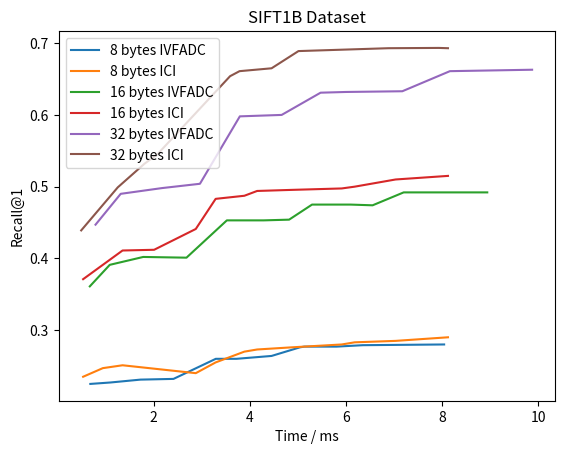

This figure's Python source:
import numpy as np 
import matplotlib.pyplot as plt
from scipy.optimize import curve_fit
from scipy.optimize import leastsq
import math
import random

mu = 0
sigma = 0.12

'''
time_1 = [1.0, 1.1, 1.5, 1.8, 1.9, 2.2, 2.4, 2.6, 2.8, 3.1, 3.2, 3.4, 3.5, 3.7, 3.8, 4.0, 4.2, 4.6, 4.8, 4.9, 5.12, 5.31, 5.50, 5.62, 5.72, 5.80, 5.98, 6.14, 6.24, 6.38, 6.41,6.50, 6.52, 6.63, 6.75, 6.88, 6.9, 7.2, 7.3, 7.4]
IVF_recall_1 = [18.9, 22.7, 26.5, 28.3, 29.8, 31.0, 32.4, 34.5, 35.6, 36.2, 36.6, 36.8, 36.9, 37.1, 37.6, 37.8, 37.9, 38.0, 38.3, 38.5, 38.6, 38.6, 38.7, 38.7, 38.8, 38.9, 39.0, 39.0, 39.1, 39.0, 39.0, 39.0, 38.9, 38.95, 39.0, 38.88, 38.9, 39.0, 38.95, 39.01]


faiss_time = [1.5, 1.7,1.85, 2.06, 2.15, 2.25, 2.54, 2.68, 2.81, 2.90, 3.05, 3.18, 3.3, 3.31, 3.52, 3.78, 3.79, 3.98, 4.0, 4.34, 4.45, 4.76, 5.0, 5.12, 5.30, 5.42, 5.62, 5.80, 5.98, 6.22, 6.24, 6.28, 6.31,6.35, 6.42]
faiss_recall_1 = [16.7, 17.9, 19.6, 21.7, 23.8, 25.9, 27.4, 28.8, 29.5, 31.8, 33.9, 35.2, 35.4, 35.8, 35.9, 35.9, 36.0, 36.2, 36.2, 36.8, 37.0, 37.10, 37.15, 37.14, 37.16, 37.2, 37.15, 37.12, 37.11, 37.17, 37.15, 37.13, 37.18, 37.20, 37.15]

IMI_time = [ 2.31, 2.45, 2.61, 2.83, 2.93, 3.05, 3.18, 3.31, 3.78, 3.98, 4.34, 4.76, 5.12, 5.42, 5.80, 6.22, 6.28, 6.35, 6.53, 6.89, 7.4, 7.49]
IMI_recall_1 = [11.5, 13.6, 16.7, 19.5, 21.8, 22.9, 24.2, 25.6, 27.5, 28.1, 29.0, 29.5, 29.8, 30.2, 30.9, 31.2, 31.5, 31.7, 31.8, 31.9, 31.8,32.0]



time_1 = [1.0, 1.78, 2.36, 2.89, 3.41, 3.79, 4.14, 4.69, 4.92, 5.46, 5.80, 6.13, 6.61, 6.89, 7.12, 7.4]
IVF_recall_1 = [28.9, 45.7, 58.1, 64.6, 70.8, 73.6, 74.8, 75.9, 76.4, 77.3, 78.9, 78.6, 77.8, 77.6, 77.9, 78.9]

faiss_time = [1.9, 2.32, 2.95, 3.87, 4.69, 5.32, 5.98, 6.42]
faiss_recall_1 = [34.7, 50.8, 59.4, 68.3, 71.6, 71.9, 72.8, 72.5]

IMI_time = [2.31, 3.40, 4.45, 5.38, 6.24, 7.08,  7.49]
IMI_recall_1 = [28.8, 49.6, 58.8, 60.8, 61.8, 62.3, 61.9]

plt.plot(time_1, IVF_recall_1, label = "IVFADC+G+P 16")
plt.plot(faiss_time, faiss_recall_1, label = "Faiss IVFADC 16")
plt.plot(IMI_time, IMI_recall_1, label = "Faiss IMI 16")
plt.legend()
plt.title("Performance Figure")
plt.xlabel("Time / ms")
plt.ylabel("Recall@10")
plt.show()
'''


#16 10
time_16_10 = [0.684, 1.108, 1.804, 2.507, 3.336, 4.287, 4.784, 5.05, 5.57, 6.11, 6.78, 8.84]
recall_16_10 = [0.3925, 0.4348, 0.4541, 0.4606, 0.534, 0.5367, 0.539, 0.5539, 0.555, 0.556, 0.573, 0.573]

#16 1 
time_16_1 = [0.669, 1.084, 1.78, 2.68, 3.52, 4.286, 4.815, 5.292, 6.095, 6.552, 7.198, 8.937]
recall_16_1 = [0.361, 0.391, 0.402, 0.401, 0.453, 0.453, 0.454, 0.475, 0.475, 0.474, 0.492, 0.492]


#8 1
time_8_1 = [0.68, 1.098, 1.723, 2.41, 3.29, 3.72, 4.45, 5.04, 5.13, 5.80, 6.35, 8.04]
recall_8_1 = [0.225, 0.227, 0.231, 0.232, 0.26, 0.26, 0.264, 0.276, 0.277, 0.277, 0.279, 0.28]

#8 10
time_8_10 = [0.657, 1.039, 1.709, 2.375, 3.039, 3.607, 4.195, 4.615, 5.007, 5.601, 6.553, 7.57]
recall_8_10 = [0.295, 0.315, 0.325, 0.326, 0.368, 0.369, 0.370, 0.379, 0.38, 0.38, 0.388, 0.389]


#32 10
time_32_10 = [0.817, 1.24, 2.146, 2.841, 3.711, 4.557, 5.329, 5.722, 6.658, 7.025, 8.051, 9.684]
recall_32_10 = [0.439, 0.499, 0.532, 0.545, 0.654, 0.661, 0.665, 0.689, 0.693, 0.6934, 0.7155, 0.7171]

#32 1
time_32_1 = [0.788, 1.312, 2.17, 2.96, 3.79, 4.66, 5.47, 6.00, 7.17, 8.16, 9.87]
recall_32_1 = [0.447, 0.49, 0.498, 0.504, 0.598, 0.6, 0.631, 0.632, 0.633, 0.661, 0.663]


#16 10
ICI_time_16_10 = [0.53,  0.94,  1.3504, 2.007, 2.8736, 3.287, 3.884, 4.15, 4.87, 5.91, 6.18, 7.03, 8.12]
ICI_recall_16_10 = [0.3925, 0.4548, 0.4741, 0.5206, 0.554, 0.5567, 0.559, 0.5739, 0.575, 0.586, 0.593, 0.593, 0.594]

#16 1
ICI_time_16_1 = [0.53,   1.3504, 2.007, 2.8736, 3.287, 3.884, 4.15, 4.87, 5.91, 6.18, 7.03, 8.12]
ICI_recall_16_1 = [0.371, 0.411, 0.412, 0.441, 0.483, 0.4873, 0.494, 0.4955, 0.4975, 0.50, 0.51, 0.515]


#8 1
ICI_time_8_1 = [0.53,  0.94,  1.3504, 2.8736, 3.287, 3.884, 4.15, 4.87, 5.91, 6.18, 7.03, 8.12]
ICI_recall_8_1 = [0.235, 0.247, 0.251, 0.24, 0.255, 0.27, 0.273, 0.276, 0.28, 0.283, 0.285, 0.29]

#8 10
ICI_time_8_10 = [0.49,    1.2504, 1.807, 2.0736, 3.587, 3.784, 4.45, 4.47, 5.01, 6.88, 7.93, 8.12]
ICI_recall_8_10 = [0.315, 0.335, 0.345, 0.346, 0.378, 0.379, 0.390, 0.395, 0.398, 0.399, 0.399, 0.401]


#32 10
ICI_time_32_10 = [0.53,  0.94,  1.3504, 2.007, 2.8736,  3.884, 4.15, 4.87, 5.91, 6.18, 7.03, 8.12]
ICI_recall_32_10 = [0.409, 0.539, 0.572, 0.585, 0.694, 0.701, 0.709, 0.713, 0.720, 0.728, 0.735, 0.7471]

#32 1
ICI_time_32_1 = [0.49,    1.2504, 1.807, 2.0736, 3.587, 3.784, 4.45, 5.01, 6.88, 7.93, 8.12]
ICI_recall_32_1 = [0.439, 0.499, 0.532, 0.545, 0.654, 0.661, 0.665, 0.689, 0.693, 0.6934, 0.693]


plt.plot(time_8_1, recall_8_1, label = "8 bytes IVFADC")
plt.plot(ICI_time_8_1, ICI_recall_8_1, label = "8 bytes ICI")
plt.plot(time_16_1, recall_16_1, label = "16 bytes IVFADC")
plt.plot(ICI_time_16_1, ICI_recall_16_1, label = "16 bytes ICI")
plt.plot(time_32_1, recall_32_1, label = "32 bytes IVFADC")
plt.plot(ICI_time_32_1, ICI_recall_32_1, label = "32 bytes ICI")
plt.plot()
plt.legend()
plt.title("SIFT1B Dataset")
plt.xlabel("Time / ms")
plt.ylabel("Recall@1")
plt.show()
